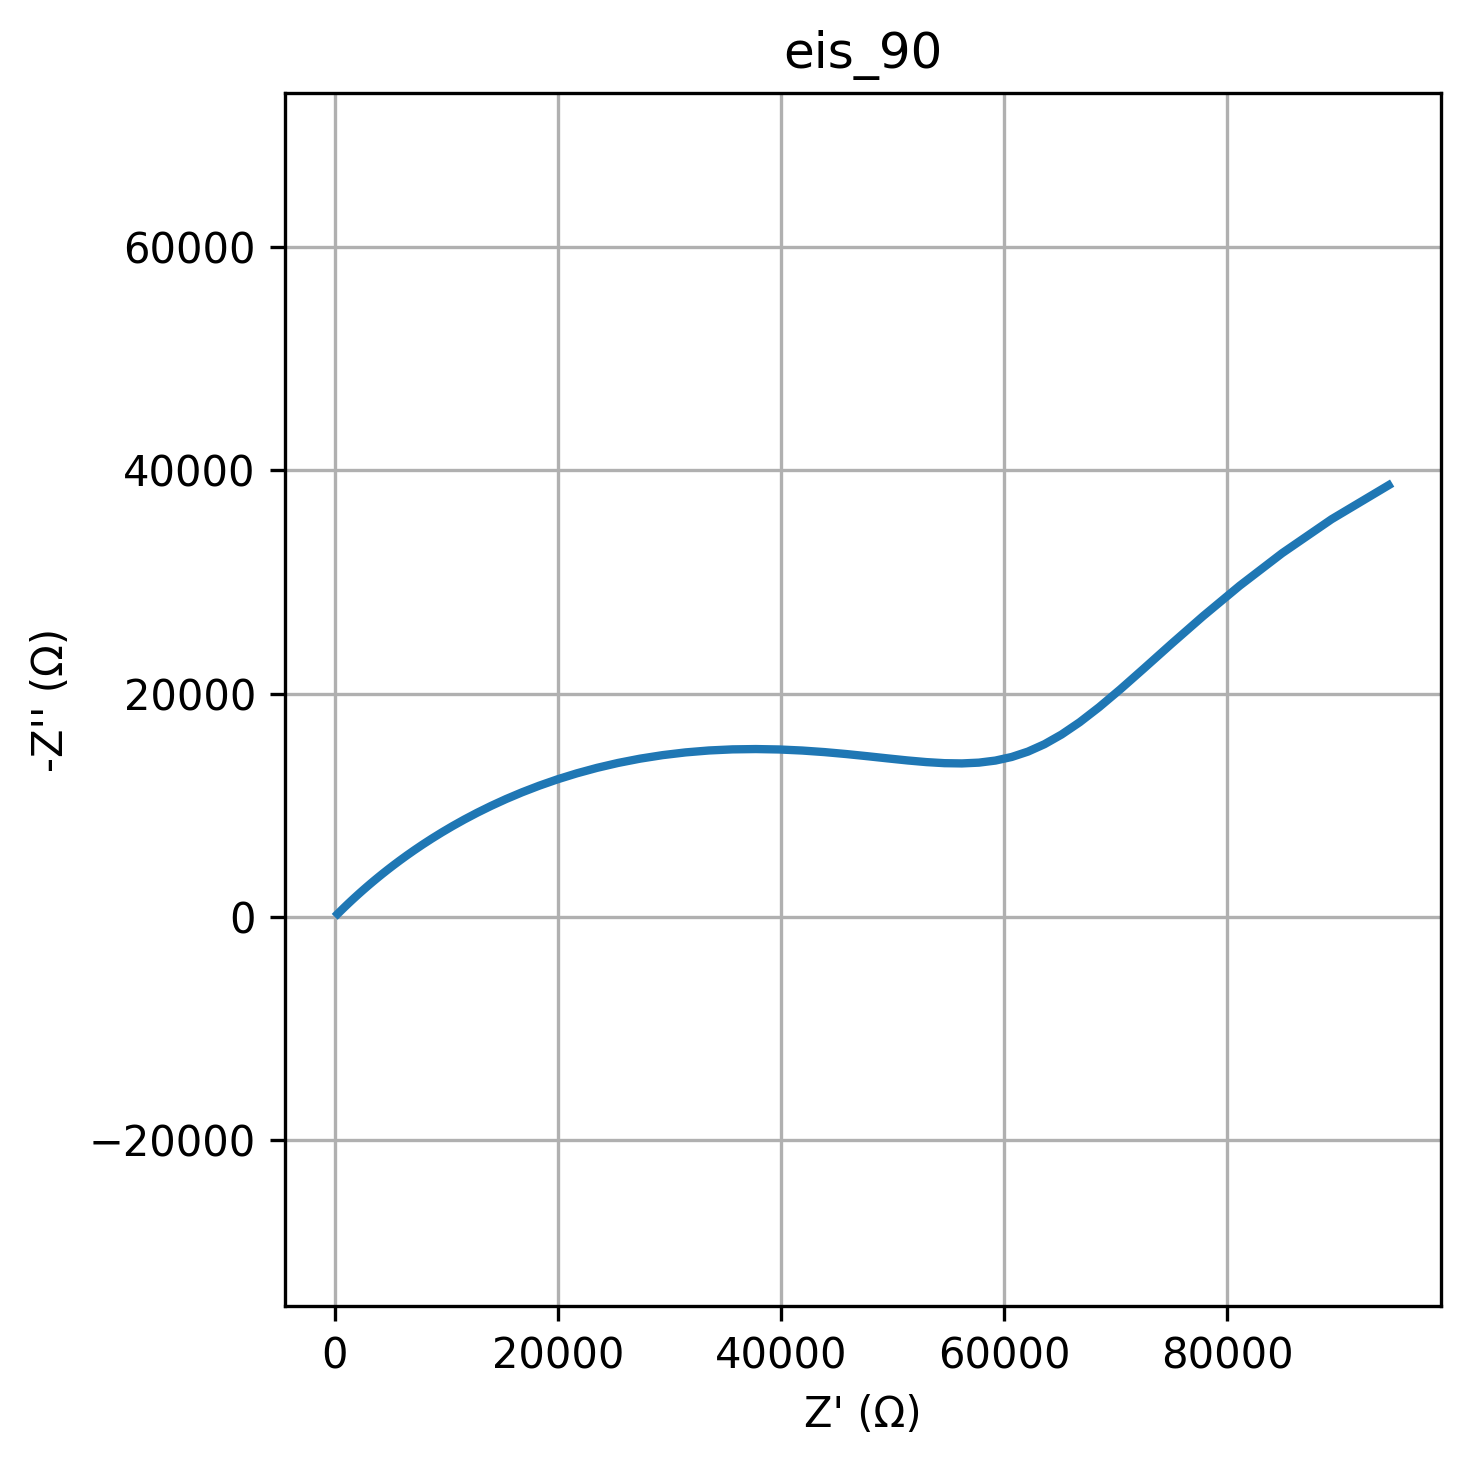

The table this chart was drawn from, first rows:
freq, Z_real, Z_imag
0.01, 94454, -38672
0.01226, 89341, -35624
0.01504, 84913, -32582
0.01844, 81104, -29662
0.02262, 77833, -26943
0.02774, 75015, -24478
0.03401, 72569, -22291
0.04171, 70420, -20392
0.05115, 68503, -18774
0.06273, 66759, -17426
0.07693, 65141, -16328
0.09434, 63607, -15458
0.1157, 62125, -14794
0.1419, 60666, -14313
0.174, 59205, -13991
0.2134, 57724, -13806
0.2617, 56206, -13735
0.3209, 54639, -13759
0.3935, 53013, -13854
0.4826, 51323, -14003
0.5918, 49564, -14185
0.7257, 47736, -14382
0.89, 45841, -14576
1.091, 43885, -14751
1.338, 41874, -14892
1.641, 39820, -14986
2.013, 37735, -15023
2.468, 35632, -14995
3.027, 33527, -14896
3.712, 31435, -14724
4.552, 29372, -14479
5.583, 27353, -14162
6.846, 25390, -13780
8.396, 23497, -13339
10.3, 21682, -12846
12.63, 19955, -12310
15.48, 18320, -11742
18.99, 16781, -11149
23.29, 15341, -10541
28.56, 13999, -9927
35.02, 12754, -9314
42.94, 11603, -8709
52.66, 10543, -8117
64.58, 9569, -7543
79.2, 8677, -6990
97.13, 7862, -6462
119.1, 7119, -5960
146.1, 6442, -5486
179.1, 5827, -5040
219.7, 5268, -4622
269.4, 4761, -4233
330.4, 4301, -3870
405.1, 3886, -3534
496.8, 3509, -3224
609.3, 3169, -2938
747.2, 2861, -2674
916.3, 2582, -2432
1124, 2331, -2210
1378, 2104, -2007
1690, 1899, -1822
... 20 more rows
